Photos from the image-classification dataset "dataset" in the GitHub repository ivanarturo96/SRB_CNN_detection. Its 2 classes are: NO SRB, SRB.

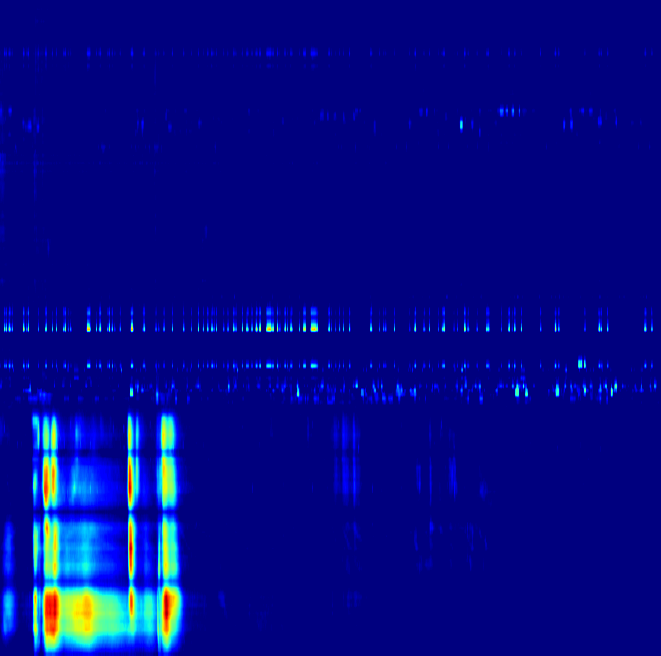
Label: NO SRB

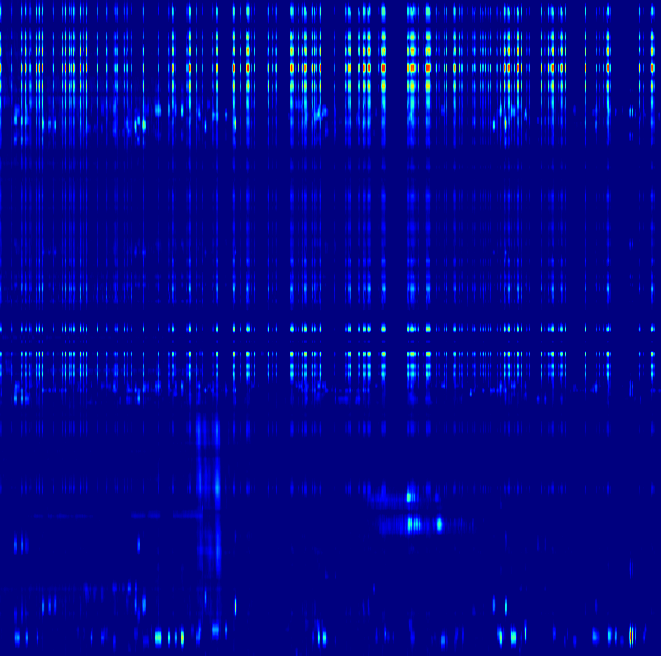
Label: SRB

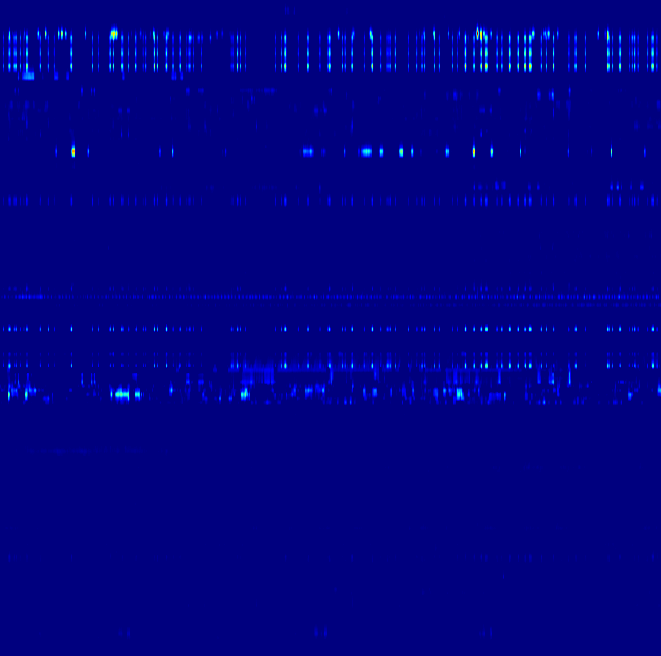
Label: NO SRB

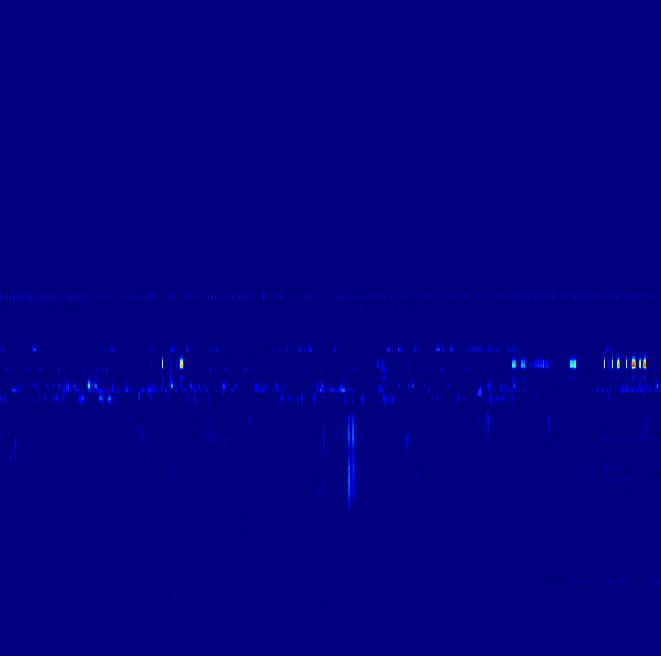
Label: SRB
